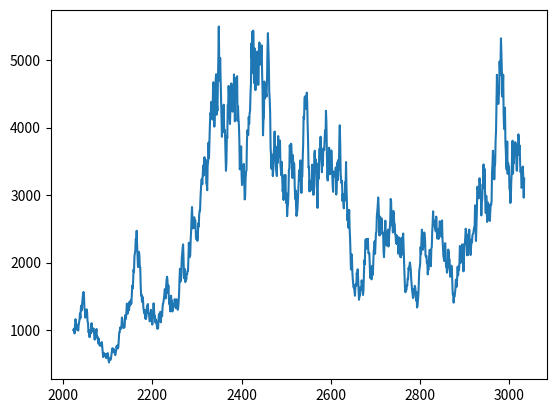

Recreate this plot in Python.
"""Simulates a population of Gophers over time"""
import random
import matplotlib.pyplot as plt
import numpy as np

STARTING_POPULATION = 1000
STARTING_YEAR = 2023
FINISH_YEAR = 3033


def main():
    current_population = STARTING_POPULATION
    current_year = STARTING_YEAR
    years = np.zeros(FINISH_YEAR - STARTING_YEAR + 1)
    years[0] = STARTING_YEAR
    population = np.zeros(len(years))
    population[0] = STARTING_POPULATION
    i = 1
    while current_year < FINISH_YEAR:
        current_population = current_population + population_change(current_population)
        current_year += 1
        years[i] = current_year
        population[i] = current_population
        i += 1
    plt.plot(years, population)
    plt.show()


def population_born(current_population):
    return current_population * random.uniform(0.1, 0.2)


def population_deceased(current_population):
    return current_population * -1 * random.uniform(0.05, 0.25)


def population_change(current_population):
    return population_born(current_population) + population_deceased(current_population)


if __name__ == "__main__":
    main()
